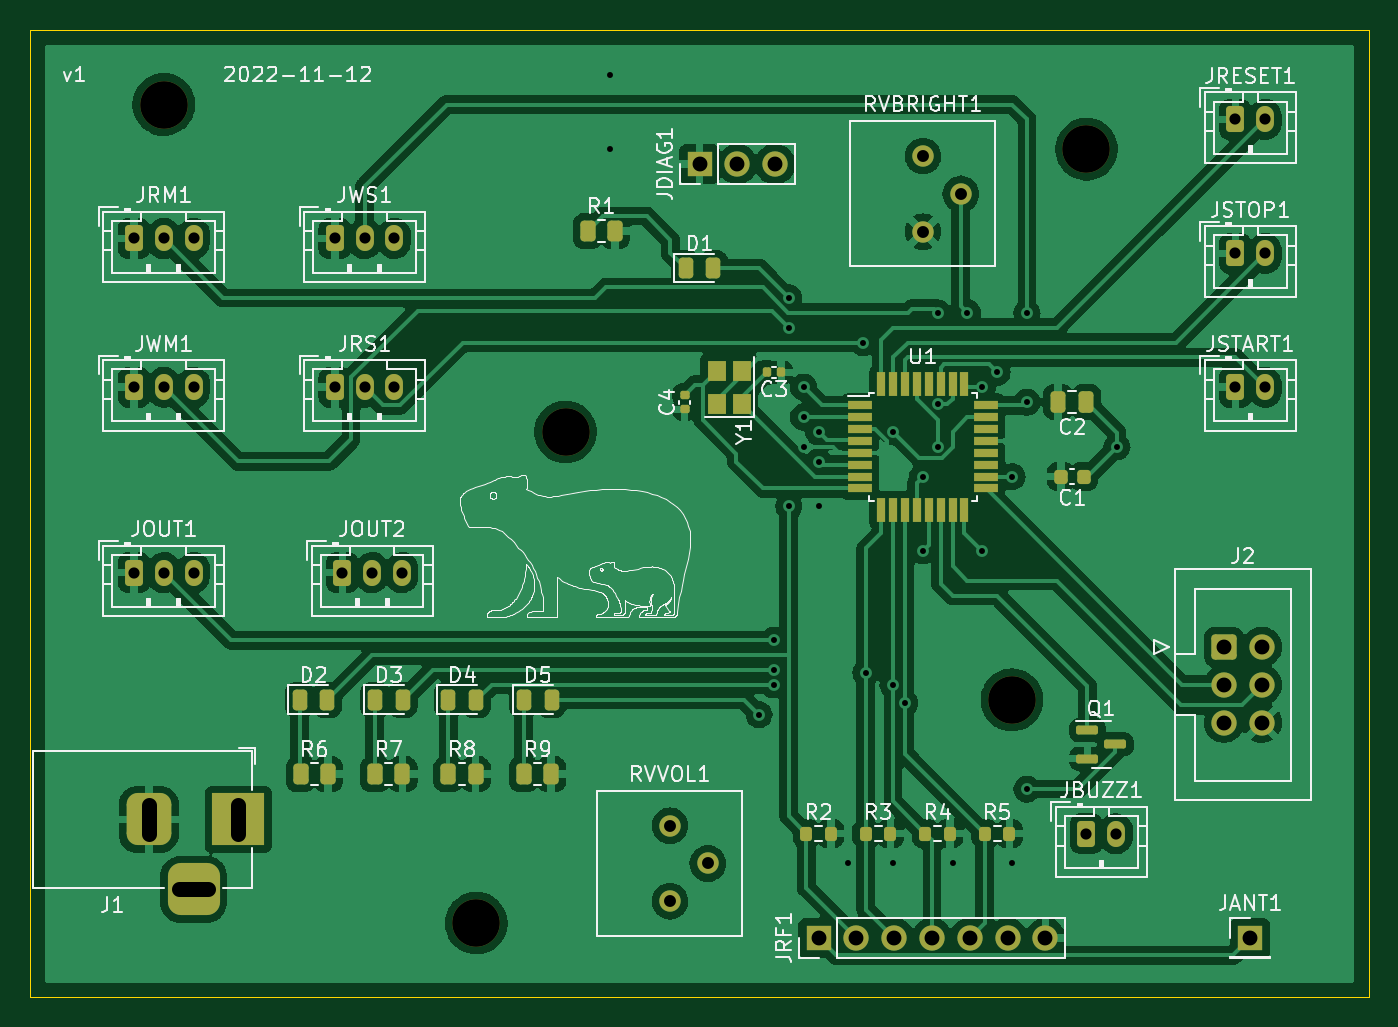
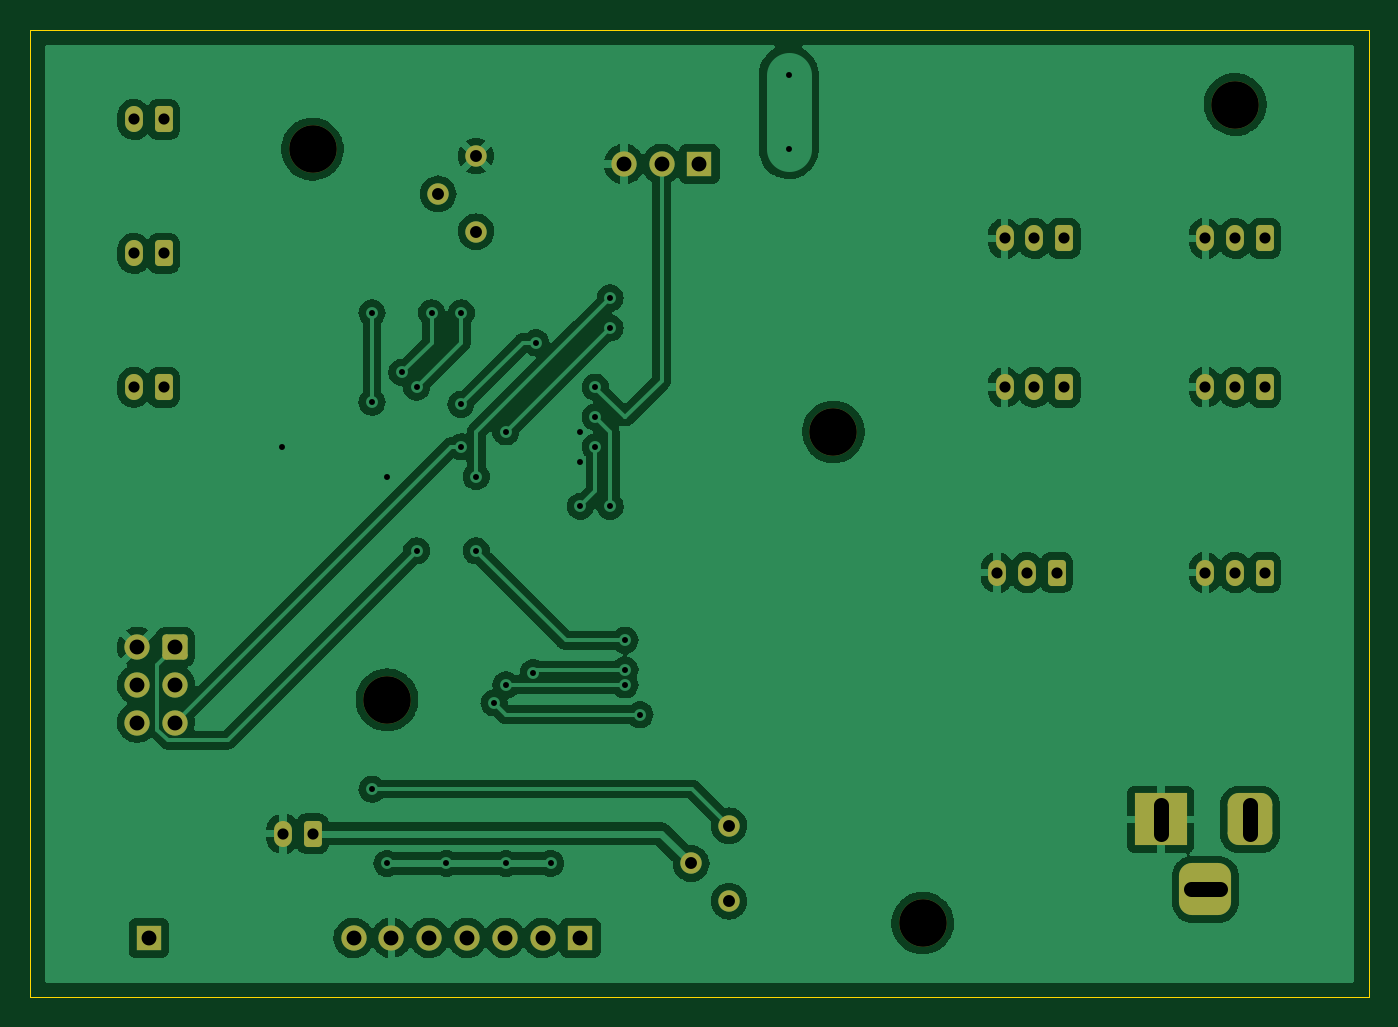
Circuit board: 11 layer files. Board 90.0 x 65.0 mm.
- bottom_copper: controller-B_Cu.gbl (172146 bytes)
- bottom_mask: controller-B_Mask.gbs (3282 bytes)
- paste: controller-B_Paste.gbp (503 bytes)
- bottom_silk: controller-B_Silkscreen.gbo (3285 bytes)
- outline: controller-Edge_Cuts.gm1 (743 bytes)
- top_copper: controller-F_Cu.gtl (239578 bytes)
- top_mask: controller-F_Mask.gts (6228 bytes)
- paste: controller-F_Paste.gtp (3989 bytes)
- top_silk: controller-F_Silkscreen.gto (121453 bytes)
- drill: controller-NPTH.drl (424 bytes)
- drill: controller-PTH.drl (1873 bytes)

=== bottom_copper: controller-B_Cu.gbl (172146 bytes, source omitted) ===
=== bottom_mask: controller-B_Mask.gbs (3282 bytes, source withheld) ===
=== paste: controller-B_Paste.gbp ===
G04 #@! TF.GenerationSoftware,KiCad,Pcbnew,6.0.2+dfsg-1*
G04 #@! TF.CreationDate,2022-11-12T16:15:39-08:00*
G04 #@! TF.ProjectId,controller,636f6e74-726f-46c6-9c65-722e6b696361,rev?*
G04 #@! TF.SameCoordinates,Original*
G04 #@! TF.FileFunction,Paste,Bot*
G04 #@! TF.FilePolarity,Positive*
%FSLAX46Y46*%
G04 Gerber Fmt 4.6, Leading zero omitted, Abs format (unit mm)*
G04 Created by KiCad (PCBNEW 6.0.2+dfsg-1) date 2022-11-12 16:15:39*
%MOMM*%
%LPD*%
G01*
G04 APERTURE LIST*
G04 APERTURE END LIST*
M02*

=== bottom_silk: controller-B_Silkscreen.gbo (3285 bytes, source withheld) ===
=== outline: controller-Edge_Cuts.gm1 ===
G04 #@! TF.GenerationSoftware,KiCad,Pcbnew,6.0.2+dfsg-1*
G04 #@! TF.CreationDate,2022-11-12T16:15:39-08:00*
G04 #@! TF.ProjectId,controller,636f6e74-726f-46c6-9c65-722e6b696361,rev?*
G04 #@! TF.SameCoordinates,Original*
G04 #@! TF.FileFunction,Profile,NP*
%FSLAX46Y46*%
G04 Gerber Fmt 4.6, Leading zero omitted, Abs format (unit mm)*
G04 Created by KiCad (PCBNEW 6.0.2+dfsg-1) date 2022-11-12 16:15:39*
%MOMM*%
%LPD*%
G01*
G04 APERTURE LIST*
G04 #@! TA.AperFunction,Profile*
%ADD10C,0.100000*%
G04 #@! TD*
G04 APERTURE END LIST*
D10*
X198000000Y-64000000D02*
X108000000Y-64000000D01*
X108000000Y-64000000D02*
X108000000Y-129000000D01*
X108000000Y-129000000D02*
X198000000Y-129000000D01*
X198000000Y-129000000D02*
X198000000Y-64000000D01*
M02*

=== top_copper: controller-F_Cu.gtl (239578 bytes, source omitted) ===
=== top_mask: controller-F_Mask.gts ===
G04 #@! TF.GenerationSoftware,KiCad,Pcbnew,6.0.2+dfsg-1*
G04 #@! TF.CreationDate,2022-11-12T16:15:39-08:00*
G04 #@! TF.ProjectId,controller,636f6e74-726f-46c6-9c65-722e6b696361,rev?*
G04 #@! TF.SameCoordinates,Original*
G04 #@! TF.FileFunction,Soldermask,Top*
G04 #@! TF.FilePolarity,Negative*
%FSLAX46Y46*%
G04 Gerber Fmt 4.6, Leading zero omitted, Abs format (unit mm)*
G04 Created by KiCad (PCBNEW 6.0.2+dfsg-1) date 2022-11-12 16:15:39*
%MOMM*%
%LPD*%
G01*
G04 APERTURE LIST*
G04 Aperture macros list*
%AMRoundRect*
0 Rectangle with rounded corners*
0 $1 Rounding radius*
0 $2 $3 $4 $5 $6 $7 $8 $9 X,Y pos of 4 corners*
0 Add a 4 corners polygon primitive as box body*
4,1,4,$2,$3,$4,$5,$6,$7,$8,$9,$2,$3,0*
0 Add four circle primitives for the rounded corners*
1,1,$1+$1,$2,$3*
1,1,$1+$1,$4,$5*
1,1,$1+$1,$6,$7*
1,1,$1+$1,$8,$9*
0 Add four rect primitives between the rounded corners*
20,1,$1+$1,$2,$3,$4,$5,0*
20,1,$1+$1,$4,$5,$6,$7,0*
20,1,$1+$1,$6,$7,$8,$9,0*
20,1,$1+$1,$8,$9,$2,$3,0*%
G04 Aperture macros list end*
%ADD10RoundRect,0.140000X0.170000X-0.140000X0.170000X0.140000X-0.170000X0.140000X-0.170000X-0.140000X0*%
%ADD11RoundRect,0.250000X-0.350000X-0.625000X0.350000X-0.625000X0.350000X0.625000X-0.350000X0.625000X0*%
%ADD12O,1.200000X1.750000*%
%ADD13RoundRect,0.250000X-0.600000X-0.600000X0.600000X-0.600000X0.600000X0.600000X-0.600000X0.600000X0*%
%ADD14C,1.700000*%
%ADD15R,1.700000X1.700000*%
%ADD16O,1.700000X1.700000*%
%ADD17R,1.200000X1.400000*%
%ADD18C,3.200000*%
%ADD19R,3.500000X3.500000*%
%ADD20RoundRect,0.750000X-0.750000X-1.000000X0.750000X-1.000000X0.750000X1.000000X-0.750000X1.000000X0*%
%ADD21RoundRect,0.875000X-0.875000X-0.875000X0.875000X-0.875000X0.875000X0.875000X-0.875000X0.875000X0*%
%ADD22R,1.600000X0.550000*%
%ADD23R,0.550000X1.600000*%
%ADD24RoundRect,0.243750X-0.243750X-0.456250X0.243750X-0.456250X0.243750X0.456250X-0.243750X0.456250X0*%
%ADD25RoundRect,0.250000X-0.262500X-0.450000X0.262500X-0.450000X0.262500X0.450000X-0.262500X0.450000X0*%
%ADD26RoundRect,0.200000X-0.200000X-0.275000X0.200000X-0.275000X0.200000X0.275000X-0.200000X0.275000X0*%
%ADD27C,1.440000*%
%ADD28RoundRect,0.150000X-0.587500X-0.150000X0.587500X-0.150000X0.587500X0.150000X-0.587500X0.150000X0*%
%ADD29RoundRect,0.140000X0.140000X0.170000X-0.140000X0.170000X-0.140000X-0.170000X0.140000X-0.170000X0*%
%ADD30RoundRect,0.250000X0.250000X0.475000X-0.250000X0.475000X-0.250000X-0.475000X0.250000X-0.475000X0*%
%ADD31RoundRect,0.225000X0.225000X0.250000X-0.225000X0.250000X-0.225000X-0.250000X0.225000X-0.250000X0*%
G04 APERTURE END LIST*
D10*
X152000000Y-89480000D03*
X152000000Y-88520000D03*
D11*
X189000000Y-79000000D03*
D12*
X191000000Y-79000000D03*
D13*
X188247500Y-105455000D03*
D14*
X190787500Y-105455000D03*
X188247500Y-107995000D03*
X190787500Y-107995000D03*
X188247500Y-110535000D03*
X190787500Y-110535000D03*
D15*
X161000000Y-125000000D03*
D16*
X163540000Y-125000000D03*
X166080000Y-125000000D03*
X168620000Y-125000000D03*
X171160000Y-125000000D03*
X173700000Y-125000000D03*
X176240000Y-125000000D03*
D17*
X155850000Y-89100000D03*
X155850000Y-86900000D03*
X154150000Y-86900000D03*
X154150000Y-89100000D03*
D18*
X144000000Y-91000000D03*
D11*
X115000000Y-78000000D03*
D12*
X117000000Y-78000000D03*
X119000000Y-78000000D03*
D19*
X122000000Y-117042500D03*
D20*
X116000000Y-117042500D03*
D21*
X119000000Y-121742500D03*
D22*
X163750000Y-89200000D03*
X163750000Y-90000000D03*
X163750000Y-90800000D03*
X163750000Y-91600000D03*
X163750000Y-92400000D03*
X163750000Y-93200000D03*
X163750000Y-94000000D03*
X163750000Y-94800000D03*
D23*
X165200000Y-96250000D03*
X166000000Y-96250000D03*
X166800000Y-96250000D03*
X167600000Y-96250000D03*
X168400000Y-96250000D03*
X169200000Y-96250000D03*
X170000000Y-96250000D03*
X170800000Y-96250000D03*
D22*
X172250000Y-94800000D03*
X172250000Y-94000000D03*
X172250000Y-93200000D03*
X172250000Y-92400000D03*
X172250000Y-91600000D03*
X172250000Y-90800000D03*
X172250000Y-90000000D03*
X172250000Y-89200000D03*
D23*
X170800000Y-87750000D03*
X170000000Y-87750000D03*
X169200000Y-87750000D03*
X168400000Y-87750000D03*
X167600000Y-87750000D03*
X166800000Y-87750000D03*
X166000000Y-87750000D03*
X165200000Y-87750000D03*
D11*
X129000000Y-100450000D03*
D12*
X131000000Y-100450000D03*
X133000000Y-100450000D03*
D11*
X115000000Y-88000000D03*
D12*
X117000000Y-88000000D03*
X119000000Y-88000000D03*
D24*
X141187500Y-109000000D03*
X143062500Y-109000000D03*
D15*
X190000000Y-125000000D03*
D25*
X141212500Y-114000000D03*
X143037500Y-114000000D03*
D11*
X128500000Y-88000000D03*
D12*
X130500000Y-88000000D03*
X132500000Y-88000000D03*
D18*
X174000000Y-109000000D03*
D11*
X115000000Y-100450000D03*
D12*
X117000000Y-100450000D03*
X119000000Y-100450000D03*
D26*
X164175000Y-118000000D03*
X165825000Y-118000000D03*
D18*
X117000000Y-69000000D03*
D15*
X153000000Y-73000000D03*
D16*
X155540000Y-73000000D03*
X158080000Y-73000000D03*
D25*
X131212500Y-114000000D03*
X133037500Y-114000000D03*
D24*
X152062500Y-80000000D03*
X153937500Y-80000000D03*
D27*
X151015000Y-122540000D03*
X153555000Y-120000000D03*
X151015000Y-117460000D03*
D11*
X179000000Y-118000000D03*
D12*
X181000000Y-118000000D03*
D18*
X179000000Y-72000000D03*
D26*
X172175000Y-118000000D03*
X173825000Y-118000000D03*
D24*
X136125000Y-109000000D03*
X138000000Y-109000000D03*
D11*
X128500000Y-78000000D03*
D12*
X130500000Y-78000000D03*
X132500000Y-78000000D03*
D25*
X126212500Y-114000000D03*
X128037500Y-114000000D03*
D11*
X189000000Y-70000000D03*
D12*
X191000000Y-70000000D03*
D18*
X138000000Y-124000000D03*
D24*
X131187500Y-109000000D03*
X133062500Y-109000000D03*
D25*
X145487740Y-77512260D03*
X147312740Y-77512260D03*
D28*
X179062500Y-111050000D03*
X179062500Y-112950000D03*
X180937500Y-112000000D03*
D29*
X158480000Y-87000000D03*
X157520000Y-87000000D03*
D24*
X126125000Y-109000000D03*
X128000000Y-109000000D03*
D30*
X179000000Y-89000000D03*
X177100000Y-89000000D03*
D25*
X136125000Y-114000000D03*
X137950000Y-114000000D03*
D26*
X168175000Y-118000000D03*
X169825000Y-118000000D03*
D11*
X189000000Y-88000000D03*
D12*
X191000000Y-88000000D03*
D26*
X160175000Y-118000000D03*
X161825000Y-118000000D03*
D31*
X178825000Y-94000000D03*
X177275000Y-94000000D03*
D27*
X168015000Y-77540000D03*
X170555000Y-75000000D03*
X168015000Y-72460000D03*
M02*

=== paste: controller-F_Paste.gtp (3989 bytes, source withheld) ===
=== top_silk: controller-F_Silkscreen.gto (121453 bytes, source omitted) ===
=== drill: controller-NPTH.drl ===
M48
; DRILL file {KiCad 6.0.2+dfsg-1} date Sat 12 Nov 2022 04:15:41 PM PST
; FORMAT={-:-/ absolute / metric / decimal}
; #@! TF.CreationDate,2022-11-12T16:15:41-08:00
; #@! TF.GenerationSoftware,Kicad,Pcbnew,6.0.2+dfsg-1
; #@! TF.FileFunction,NonPlated,1,2,NPTH
FMAT,2
METRIC
; #@! TA.AperFunction,NonPlated,NPTH,ComponentDrill
T1C3.200
%
G90
G05
T1
X117.0Y-69.0
X138.0Y-124.0
X144.0Y-91.0
X174.0Y-109.0
X179.0Y-72.0
T0
M30

=== drill: controller-PTH.drl ===
M48
; DRILL file {KiCad 6.0.2+dfsg-1} date Sat 12 Nov 2022 04:15:41 PM PST
; FORMAT={-:-/ absolute / metric / decimal}
; #@! TF.CreationDate,2022-11-12T16:15:41-08:00
; #@! TF.GenerationSoftware,Kicad,Pcbnew,6.0.2+dfsg-1
; #@! TF.FileFunction,Plated,1,2,PTH
FMAT,2
METRIC
; #@! TA.AperFunction,Plated,PTH,ViaDrill
T1C0.400
; #@! TA.AperFunction,Plated,PTH,ComponentDrill
T2C0.750
; #@! TA.AperFunction,Plated,PTH,ComponentDrill
T3C0.800
; #@! TA.AperFunction,Plated,PTH,ComponentDrill
T4C1.000
%
G90
G05
T1
X147.0Y-67.0
X147.0Y-72.0
X157.0Y-110.0
X158.0Y-105.0
X158.0Y-107.0
X158.0Y-108.0
X159.0Y-82.0
X159.0Y-84.0
X159.0Y-96.0
X160.0Y-88.0
X160.0Y-90.0
X160.0Y-92.0
X161.0Y-91.0
X161.0Y-93.0
X161.0Y-96.0
X163.0Y-120.0
X164.0Y-85.0
X164.175Y-107.175
X166.0Y-108.0
X166.0Y-120.0
X166.012Y-90.988
X166.8Y-109.2
X168.0Y-94.0
X168.0Y-99.0
X169.0Y-83.0
X169.0Y-92.0
X169.026Y-89.15
X170.0Y-120.0
X171.0Y-83.0
X172.0Y-88.0
X172.0Y-99.0
X173.0Y-87.0
X174.0Y-94.0
X174.0Y-120.0
X175.0Y-83.0
X175.0Y-89.0
X175.0Y-115.0
X181.05Y-92.0
T2
X115.0Y-78.0
X115.0Y-88.0
X115.0Y-100.45
X117.0Y-78.0
X117.0Y-88.0
X117.0Y-100.45
X119.0Y-78.0
X119.0Y-88.0
X119.0Y-100.45
X128.5Y-78.0
X128.5Y-88.0
X129.0Y-100.45
X130.5Y-78.0
X130.5Y-88.0
X131.0Y-100.45
X132.5Y-78.0
X132.5Y-88.0
X133.0Y-100.45
X179.0Y-118.0
X181.0Y-118.0
X189.0Y-70.0
X189.0Y-79.0
X189.0Y-88.0
X191.0Y-70.0
X191.0Y-79.0
X191.0Y-88.0
T3
X151.015Y-117.46
X151.015Y-122.54
X153.555Y-120.0
X168.015Y-72.46
X168.015Y-77.54
X170.555Y-75.0
T4
X153.0Y-73.0
X155.54Y-73.0
X158.08Y-73.0
X161.0Y-125.0
X163.54Y-125.0
X166.08Y-125.0
X168.62Y-125.0
X171.16Y-125.0
X173.7Y-125.0
X176.24Y-125.0
X188.248Y-105.455
X188.248Y-107.995
X188.248Y-110.535
X190.0Y-125.0
X190.787Y-105.455
X190.787Y-107.995
X190.787Y-110.535
T4
X116.0Y-116.042G85X116.0Y-118.042
G05
X118.0Y-121.742G85X120.0Y-121.742
G05
X122.0Y-116.042G85X122.0Y-118.042
G05
T0
M30

